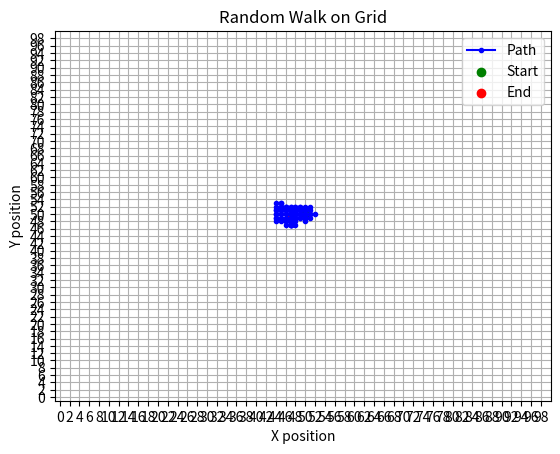

This figure's Python source:
# Task 1.1

import numpy as np
import matplotlib.pyplot as plt

# Grid size
grid_size = 100
# Starting position at the center of the grid
position = [grid_size // 2, grid_size // 2]
# Number of steps for the random walk
steps = 100

# Counts each time a movement is made (check uniform behaviour)
UpCount = 0
DownCount = 0
LeftCount = 0
RightCount = 0

# Create lists to store the walk path
x_path, y_path = [position[0]], [position[1]]

# Random walk Algorithmr
np.random.seed(43)  # For reproducibility
for i in range(steps): #Loops for number of steps
    Xrand = np.random.uniform(0,1) # Random float between 0 and 1
    # Return 0 or 1
    if Xrand >= 0.5:
        Xrand = 1
    else: 
        Xrand = 0
    Yrand = np.random.uniform(0,1) # Random float between 0 and 1
    # Return 0 or 1
    if Yrand >= 0.5:
        Yrand = 1
    else:
        Yrand = 0

    # Binary code to determine direction of move
    if Xrand == 1 and Yrand == 1: # Move up
        UpCount += 1
        position[1] += 1 
    elif Xrand == 1 and Yrand == 0: # Move down
        DownCount += 1
        position[1] += -1
    elif Xrand == 0 and Yrand == 1: # Move left
        LeftCount += 1
        position[0] += -1
    elif Xrand == 0 and Yrand == 0: # Move right
        RightCount += 1
        position[0] += 1

    # Append to path
    x_path.append(position[0])
    y_path.append(position[1])

print(f"Up: {UpCount}, Down: {DownCount}, Left: {LeftCount}, Right: {RightCount}") # Output number of moves in each direction

# Plotting the grid and the walk path
plt.plot(x_path, y_path, marker="o", markersize=3, color="blue", label="Path") # Line path
plt.scatter(x_path[0], y_path[0], color="green", label="Start")   # Starting point
plt.scatter(x_path[-1], y_path[-1], color="red", label="End")     # Ending point

# Grid styling
plt.xlim(-1, grid_size)
plt.ylim(-1, grid_size)
plt.xticks([tick for tick in range(grid_size) if tick % 2 ==0])
plt.yticks([tick for tick in range(grid_size) if tick % 2 ==0])
plt.grid(True)
plt.legend()
plt.title("Random Walk on Grid")
plt.xlabel("X position")
plt.ylabel("Y position")

# Display grid
plt.show()
